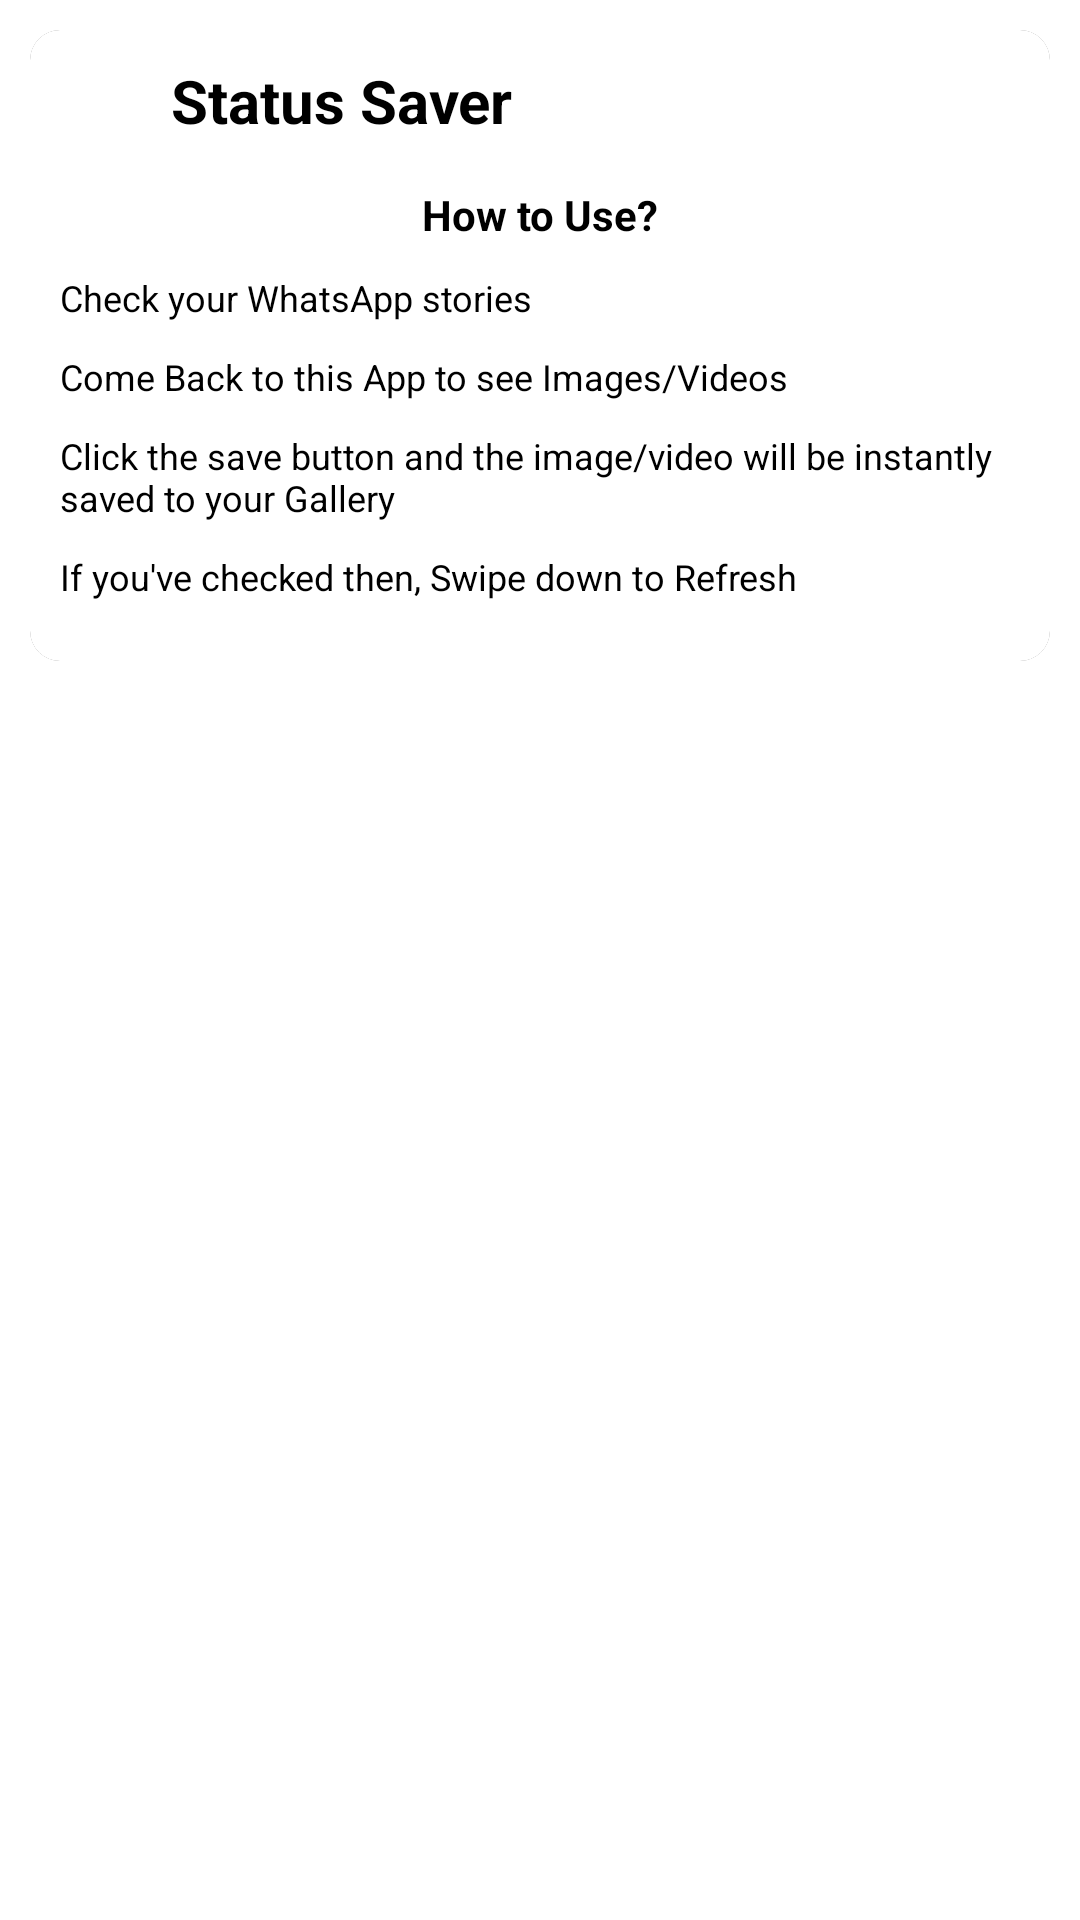

This screen was rendered from an Android layout file. Write that file and the resources it references.
<!-- AndroidManifest.xml: application theme Theme.SaverBeta -->
<!-- res/layout/popup.xml -->
<?xml version="1.0" encoding="utf-8"?>
<RelativeLayout xmlns:android="http://schemas.android.com/apk/res/android"
    android:layout_width="match_parent"
    android:layout_height="match_parent"
    xmlns:app="http://schemas.android.com/apk/res-auto"
    android:alpha="@android:integer/config_longAnimTime">
    <androidx.cardview.widget.CardView
    android:layout_width="match_parent"
    android:layout_height="wrap_content"
    app:cardCornerRadius="10dp"
    android:layout_margin="10dp">
    <LinearLayout
        android:layout_width="match_parent"
        android:layout_height="wrap_content"
        android:orientation="vertical"
        android:padding="10dp"
        android:background="#fff">
        <LinearLayout
            android:layout_width="match_parent"
            android:layout_height="wrap_content"
            android:layout_marginBottom="15dp">
            <ImageView
                android:layout_width="27dp"
                android:layout_height="27dp"
                app:srcCompat="@mipmap/ic_launcher_round"/>
            <TextView
                android:layout_width="match_parent"
                android:layout_height="wrap_content"
                android:text="@string/app_name"
                android:textStyle="bold"
                android:layout_marginLeft="10dp"
                android:textSize="20sp"
                android:textColor="@android:color/black"
                android:layout_marginStart="10dp" />
        </LinearLayout>

        <TextView
            android:layout_width="match_parent"
            android:layout_height="wrap_content"
            android:gravity="center"
            android:textSize="14dp"
            android:text="@string/popup_info"
            android:layout_marginBottom="10dp"
            android:textColor="@android:color/black"/>

        <TextView
            android:id="@+id/tv_1"
            android:layout_width="match_parent"
            android:layout_height="wrap_content"
            android:layout_marginBottom="10dp"
            android:gravity="left"
            android:text="@string/v_two"
            android:textSize="12dp"
            android:textColor="@android:color/black" />

        <TextView
            android:layout_width="match_parent"
            android:layout_height="wrap_content"
            android:layout_marginBottom="10dp"
            android:gravity="left"
            android:text="@string/v_three"
            android:textSize="12dp"
            android:textColor="@android:color/black"/>


        <TextView
            android:layout_width="match_parent"
            android:layout_height="wrap_content"
            android:layout_marginBottom="10dp"
            android:gravity="left"
            android:text="@string/v4"
            android:textSize="12dp"
            android:textColor="@android:color/black"/>

        <TextView
            android:layout_width="match_parent"
            android:layout_height="wrap_content"
            android:layout_marginBottom="10dp"
            android:gravity="left"
            android:text="@string/v5"
            android:textSize="12dp"
            android:textColor="@android:color/black"/>
    </LinearLayout>
    
</androidx.cardview.widget.CardView>
</RelativeLayout>
<!-- resources referenced by this layout -->
<resources>
  <!-- mipmap ic_launcher_round: png bitmap (mipmap-hdpi, 4922 bytes) -->
  <string name="app_name">Status Saver</string>
  <string name="popup_info"><b>How to Use?</b></string>
  <string name="v4">Click the save button and the image/video will be instantly saved to your Gallery</string>
  <string name="v5">If you\'ve checked then, Swipe down to Refresh</string>
  <string name="v_three">Come Back to this App to see Images/Videos</string>
  <string name="v_two">Check your WhatsApp stories</string>
  <style name="Theme.SaverBeta" parent="Theme.MaterialComponents.DayNight.NoActionBar">
          
          <item name="colorPrimary">@color/colorPrimary</item>
          <item name="colorPrimaryDark">@color/colorPrimaryDark</item>
          <item name="colorAccent">@color/colorAccent</item>
          <item name="statusBarBackground">@color/colorPrimaryDark</item>
          <item name="windowActionModeOverlay">true</item>
          <item name="actionModeStyle">@style/anActionMode</item>
      </style>
  <style name="anActionMode" parent="Base.Widget.AppCompat.ActionMode">
          <item name="background">@color/colorPrimary</item>
          <item name="backgroundSplit">@color/colorPrimary</item>
      </style>
  <!-- not gathered from this repository: default colours our renderer supplied (Android Studio template values) -->
  <color name="colorPrimary">#FF6200EE</color>
  <color name="colorPrimaryDark">#FF3700B3</color>
  <color name="colorAccent">#FF03DAC5</color>
</resources>
